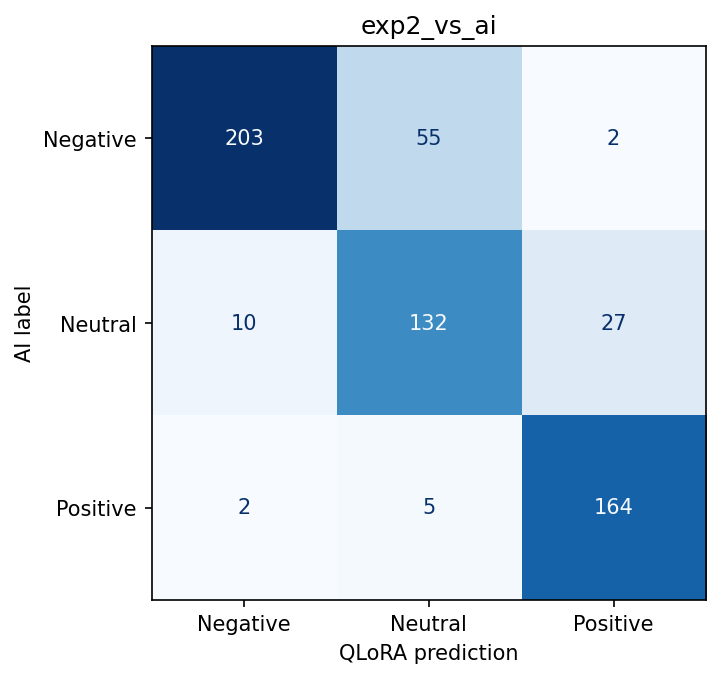

Values plotted in this chart, from the file beside it:
AI label, Negative, Neutral, Positive
Negative, 203, 55, 2
Neutral, 10, 132, 27
Positive, 2, 5, 164
